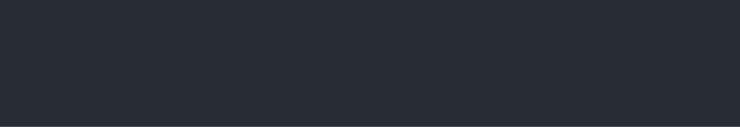
t = 0.00 s
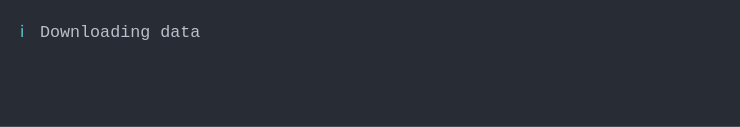
t = 1.63 s
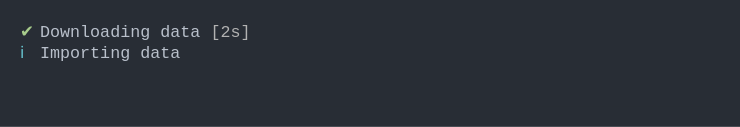
t = 3.17 s
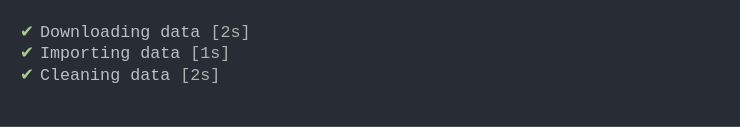
t = 5.18 s
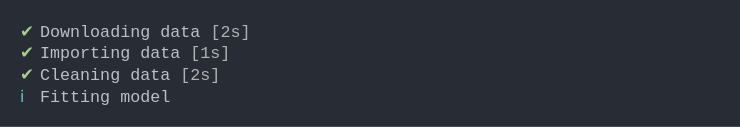
t = 6.70 s
t = 8.21 s: frame unchanged from t = 6.70 s, image omitted

The animated SVG that drew these frames (rendered in a browser with its animation timeline set to each time). Animation: 1 CSS @keyframes rule; frames cover the first 8.21 s, repeats indefinitely.

<svg xmlns="http://www.w3.org/2000/svg" xmlns:xlink="http://www.w3.org/1999/xlink" width="740" height="126.83999999999999"><rect width="740" height="126.83999999999999" rx="0" ry="0" class="a"></rect><svg height="86.83999999999999" viewBox="0 0 70 8.684" width="700" x="20" xmlns="http://www.w3.org/2000/svg" xmlns:xlink="http://www.w3.org/1999/xlink" y="20"><style>.a{fill:rgb(40,45,53)}.b{font-family:'Fira Code',Monaco,Consolas,Menlo,'Bitstream Vera Sans Mono','Powerline Symbols',monospace}.c{fill:rgb(168,204,140);white-space:pre}.d{fill:rgb(185,192,203);white-space:pre}.e{fill:rgb(178,178,178);white-space:pre}.f{fill:transparent}.h{animation-duration:11.3050608634949s;animation-iteration-count:infinite;animation-name:g;animation-timing-function:steps(1,end)}.i{fill:rgb(102,194,205);white-space:pre}@keyframes g{0%{transform:translateX(-0px)}0.1%{transform:translateX(-70px)}1%{transform:translateX(-140px)}1.1%{transform:translateX(-210px)}18.9%{transform:translateX(-280px)}18.9%{transform:translateX(-350px)}19%{transform:translateX(-420px)}28%{transform:translateX(-490px)}28%{transform:translateX(-560px)}28%{transform:translateX(-630px)}45.8%{transform:translateX(-700px)}45.9%{transform:translateX(-770px)}45.9%{transform:translateX(-840px)}72.6%{transform:translateX(-910px)}72.6%{transform:translateX(-980px)}100%{transform:translateX(-1050px)}}</style><g font-family="&#x27;Fira Code&#x27;,Monaco,Consolas,Menlo,&#x27;Bitstream Vera Sans Mono&#x27;,&#x27;Powerline Symbols&#x27;,monospace" font-size="1.67" class="b"><defs><symbol id="1"><text x="0" y="1.67" class="c">✔</text><text x="2.004" y="1.67" class="d">Downloading</text><text x="14.027999999999999" y="1.67" class="d">data</text><text x="19.037999999999997" y="1.67" class="e">[2s]</text></symbol><symbol id="2"><text x="0" y="1.67" class="c">✔</text><text x="2.004" y="1.67" class="d">Importing</text><text x="12.024" y="1.67" class="d">data</text><text x="17.034" y="1.67" class="e">[1s]</text></symbol><symbol id="3"><text x="0" y="1.67" class="c">✔</text><text x="2.004" y="1.67" class="d">Cleaning</text><text x="11.021999999999998" y="1.67" class="d">data</text><text x="16.032" y="1.67" class="e">[2s]</text></symbol><symbol id="4"><text x="0" y="1.67" class="c">✔</text><text x="2.004" y="1.67" class="d">Fitting</text><text x="10.02" y="1.67" class="d">model</text><text x="16.032" y="1.67" class="e">[3s]</text></symbol><symbol id="a"><rect height="5" width="70" x="0" y="0" class="f"></rect></symbol></defs><rect height="8.684" width="70" class="a"></rect><g class="h"><svg x="0" y="0" width="1120"><svg x="0"><use xlink:href="#a"></use></svg><svg x="70"><use xlink:href="#a"></use></svg><svg x="140"><use xlink:href="#a"></use></svg><svg x="210"><use xlink:href="#a"></use><text x="0" y="1.67" class="i">ℹ</text><text x="2.004" y="1.67" class="d">Downloading</text><text x="14.027999999999999" y="1.67" class="d">data</text></svg><svg x="280"><use xlink:href="#a"></use><use xlink:href="#1" y="0"></use></svg><svg x="350"><use xlink:href="#a"></use><use xlink:href="#1" y="0"></use></svg><svg x="420"><use xlink:href="#a"></use><use xlink:href="#1" y="0"></use><text x="0" y="3.8409999999999997" class="i">ℹ</text><text x="2.004" y="3.8409999999999997" class="d">Importing</text><text x="12.024" y="3.8409999999999997" class="d">data</text></svg><svg x="490"><use xlink:href="#a"></use><use xlink:href="#1" y="0"></use><use xlink:href="#2" y="2.171"></use></svg><svg x="560"><use xlink:href="#a"></use><use xlink:href="#1" y="0"></use><use xlink:href="#2" y="2.171"></use></svg><svg x="630"><use xlink:href="#a"></use><use xlink:href="#1" y="0"></use><use xlink:href="#2" y="2.171"></use><text x="0" y="6.012" class="i">ℹ</text><text x="2.004" y="6.012" class="d">Cleaning</text><text x="11.021999999999998" y="6.012" class="d">data</text></svg><svg x="700"><use xlink:href="#a"></use><use xlink:href="#1" y="0"></use><use xlink:href="#2" y="2.171"></use><use xlink:href="#3" y="4.342"></use></svg><svg x="770"><use xlink:href="#a"></use><use xlink:href="#1" y="0"></use><use xlink:href="#2" y="2.171"></use><use xlink:href="#3" y="4.342"></use></svg><svg x="840"><use xlink:href="#a"></use><use xlink:href="#1" y="0"></use><use xlink:href="#2" y="2.171"></use><use xlink:href="#3" y="4.342"></use><text x="0" y="8.183" class="i">ℹ</text><text x="2.004" y="8.183" class="d">Fitting</text><text x="10.02" y="8.183" class="d">model</text></svg><svg x="910"><use xlink:href="#a"></use><use xlink:href="#1" y="0"></use><use xlink:href="#2" y="2.171"></use><use xlink:href="#3" y="4.342"></use><use xlink:href="#4" y="6.513"></use></svg><svg x="980"><use xlink:href="#a"></use><use xlink:href="#1" y="0"></use><use xlink:href="#2" y="2.171"></use><use xlink:href="#3" y="4.342"></use><use xlink:href="#4" y="6.513"></use></svg><svg x="1050"><use xlink:href="#a"></use><use xlink:href="#1" y="0"></use><use xlink:href="#2" y="2.171"></use><use xlink:href="#3" y="4.342"></use><use xlink:href="#4" y="6.513"></use></svg></svg></g></g></svg></svg>
